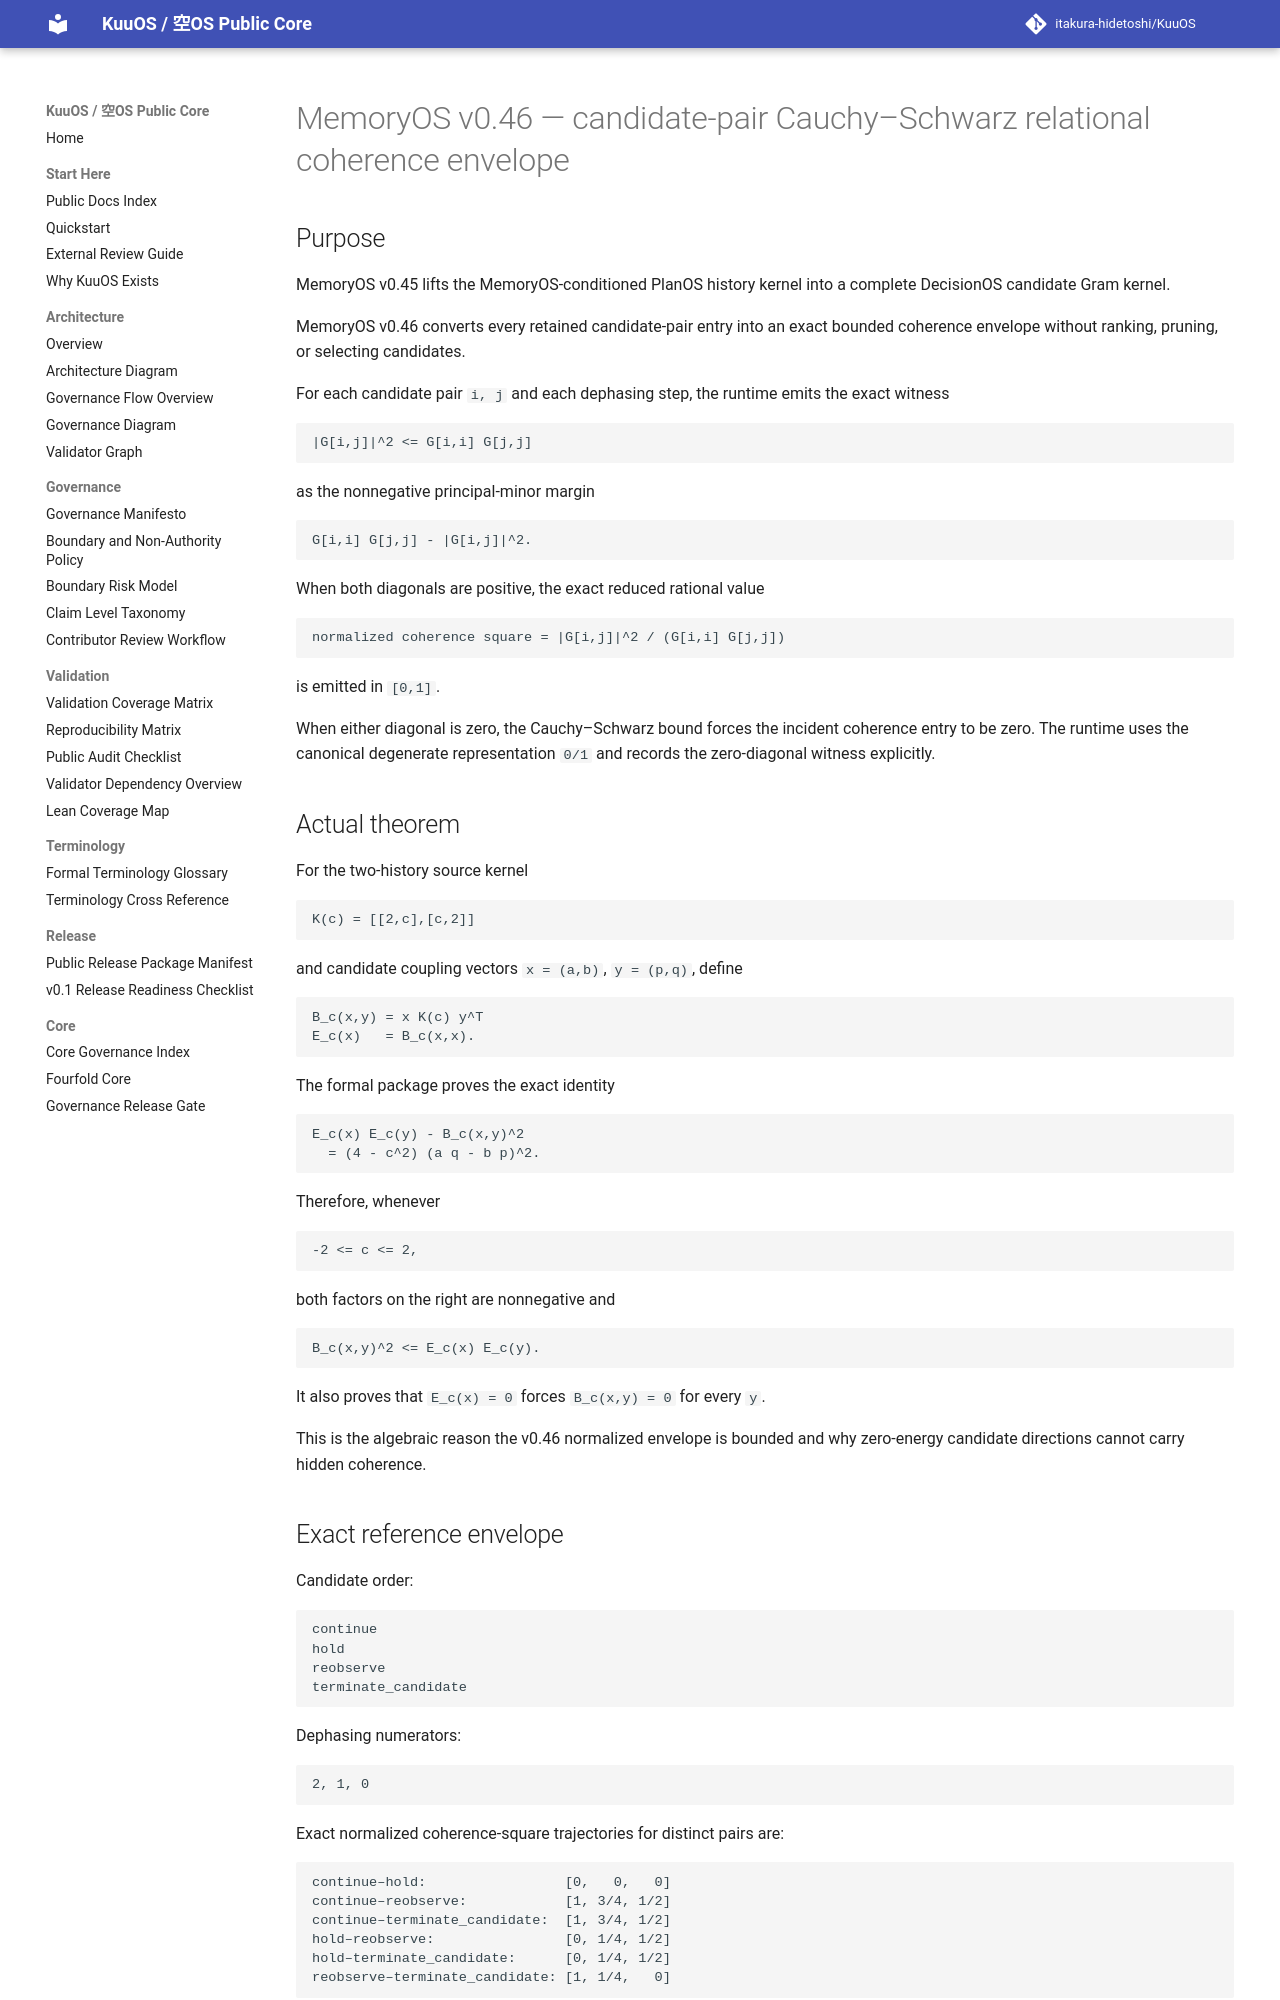

repository: itakura-hidetoshi/KuuOS · page: memoryos_candidate_pair_cauchy_schwarz_relational_coherence_envelope_certificate_kernel_v0_1/index.html · generator: mkdocs

# MemoryOS v0.46 — candidate-pair Cauchy–Schwarz relational coherence envelope

## Purpose

MemoryOS v0.45 lifts the MemoryOS-conditioned PlanOS history kernel into a complete DecisionOS candidate Gram kernel.

MemoryOS v0.46 converts every retained candidate-pair entry into an exact bounded coherence envelope without ranking, pruning, or selecting candidates.

For each candidate pair `i, j` and each dephasing step, the runtime emits the exact witness

```text
|G[i,j]|^2 <= G[i,i] G[j,j]
```

as the nonnegative principal-minor margin

```text
G[i,i] G[j,j] - |G[i,j]|^2.
```

When both diagonals are positive, the exact reduced rational value

```text
normalized coherence square = |G[i,j]|^2 / (G[i,i] G[j,j])
```

is emitted in `[0,1]`.

When either diagonal is zero, the Cauchy–Schwarz bound forces the incident coherence entry to be zero. The runtime uses the canonical degenerate representation `0/1` and records the zero-diagonal witness explicitly.

## Actual theorem

For the two-history source kernel

```text
K(c) = [[2,c],[c,2]]
```

and candidate coupling vectors `x = (a,b)`, `y = (p,q)`, define

```text
B_c(x,y) = x K(c) y^T
E_c(x)   = B_c(x,x).
```

The formal package proves the exact identity

```text
E_c(x) E_c(y) - B_c(x,y)^2
  = (4 - c^2) (a q - b p)^2.
```

Therefore, whenever

```text
-2 <= c <= 2,
```

both factors on the right are nonnegative and

```text
B_c(x,y)^2 <= E_c(x) E_c(y).
```

It also proves that `E_c(x) = 0` forces `B_c(x,y) = 0` for every `y`.

This is the algebraic reason the v0.46 normalized envelope is bounded and why zero-energy candidate directions cannot carry hidden coherence.
